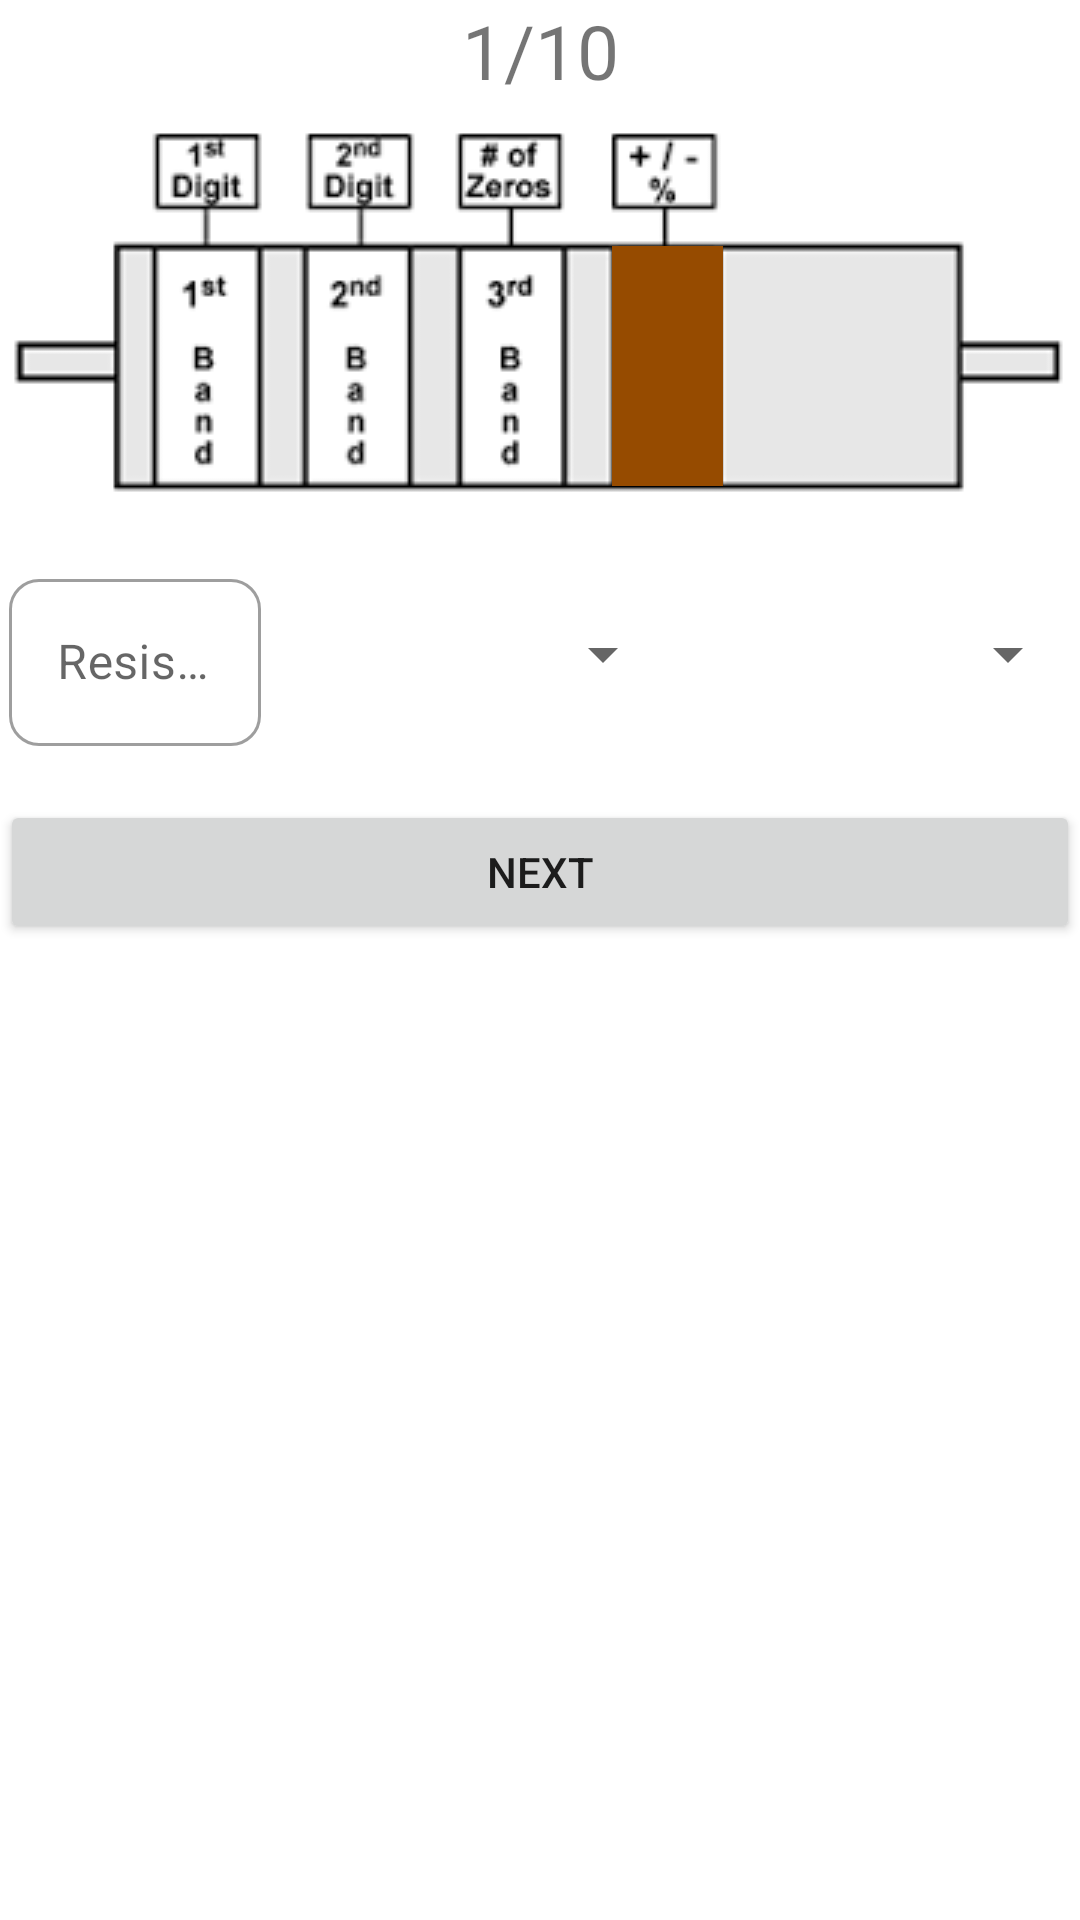

Write the Android layout XML for this screen, with the resource values it uses.
<!-- AndroidManifest.xml: application theme Theme.STEM -->
<!-- res/layout/resistor_quiz.xml -->
<?xml version="1.0" encoding="utf-8"?>
<androidx.constraintlayout.widget.ConstraintLayout xmlns:android="http://schemas.android.com/apk/res/android"
    xmlns:app="http://schemas.android.com/apk/res-auto"
    xmlns:tools="http://schemas.android.com/tools"
    android:layout_width="match_parent"
    android:layout_height="match_parent"
    tools:context=".ResistorQuiz">

    <TextView
        android:id="@+id/questionNumber"
        android:layout_width="wrap_content"
        android:layout_height="wrap_content"
        android:text="1/10"
        android:textSize="25sp"
        app:layout_constraintEnd_toEndOf="parent"
        app:layout_constraintStart_toStartOf="parent"
        app:layout_constraintTop_toTopOf="parent" />

    <ImageView
        android:id="@+id/resistor"
        android:layout_width="wrap_content"
        android:layout_height="wrap_content"
        android:src="@drawable/resistor_blank"
        app:layout_constraintEnd_toEndOf="parent"
        app:layout_constraintStart_toStartOf="parent"
        app:layout_constraintTop_toBottomOf="@id/questionNumber" />

    <ImageView
        android:id="@+id/f_band"
        android:layout_width="37dp"
        android:layout_height="80dp"
        android:layout_marginStart="48dp"
        android:layout_marginTop="82dp"
        android:src="@drawable/black"
        app:layout_constraintStart_toStartOf="@id/resistor"
        app:layout_constraintTop_toTopOf="parent" />

    <ImageView
        android:id="@+id/s_band"
        android:layout_width="37dp"
        android:layout_height="0dp"
        android:layout_marginLeft="14dp"
        android:src="@drawable/black"
        app:layout_constraintBottom_toBottomOf="@id/f_band"
        app:layout_constraintStart_toEndOf="@id/f_band"
        app:layout_constraintTop_toTopOf="@id/f_band" />

    <ImageView
        android:id="@+id/t_band"
        android:layout_width="38dp"
        android:layout_height="0dp"
        android:layout_marginLeft="13dp"
        android:src="@drawable/black"
        app:layout_constraintBottom_toBottomOf="@id/s_band"
        app:layout_constraintStart_toEndOf="@id/s_band"
        app:layout_constraintTop_toTopOf="@id/s_band" />

    <ImageView
        android:id="@+id/fo_band"
        android:layout_width="37dp"
        android:layout_height="0dp"
        android:layout_marginLeft="16dp"
        android:src="@drawable/brown"
        app:layout_constraintBottom_toBottomOf="@id/t_band"
        app:layout_constraintStart_toEndOf="@id/t_band"
        app:layout_constraintTop_toTopOf="@id/t_band" />

    <com.google.android.material.textfield.TextInputLayout
        android:id="@+id/resistanceValue"
        style="@style/Widget.MaterialComponents.TextInputLayout.OutlinedBox"
        android:layout_width="0dp"
        android:layout_height="wrap_content"
        android:layout_marginTop="10sp"
        android:hint="Resistance"
        android:inputType="number|numberDecimal"
        android:padding="3sp"
        app:boxCornerRadiusBottomEnd="10sp"
        app:boxCornerRadiusBottomStart="10sp"
        app:boxCornerRadiusTopEnd="10sp"
        app:boxCornerRadiusTopStart="10sp"
        app:layout_constraintEnd_toStartOf="@id/unit"
        app:layout_constraintHorizontal_weight="1"
        app:layout_constraintStart_toStartOf="parent"
        app:layout_constraintTop_toBottomOf="@id/resistor">

        <com.google.android.material.textfield.TextInputEditText
            android:layout_width="match_parent"
            android:layout_height="wrap_content" />

    </com.google.android.material.textfield.TextInputLayout>

    <Spinner
        android:id="@+id/unit"
        android:layout_width="0dp"
        android:layout_height="0dp"
        android:textColor="@color/black"
        android:textSize="25sp"
        app:layout_constraintBottom_toBottomOf="@id/resistanceValue"
        app:layout_constraintEnd_toStartOf="@id/toleranceValue"
        app:layout_constraintHorizontal_weight="1.5"
        app:layout_constraintStart_toEndOf="@id/resistanceValue"
        app:layout_constraintTop_toTopOf="@id/resistanceValue" />

    <Spinner
        android:id="@+id/toleranceValue"
        android:layout_width="0dp"
        android:layout_height="0dp"
        app:layout_constraintBottom_toBottomOf="@id/unit"
        app:layout_constraintEnd_toEndOf="parent"
        app:layout_constraintHorizontal_weight="1.5"
        app:layout_constraintStart_toEndOf="@id/unit"
        app:layout_constraintTop_toTopOf="@id/unit" />

    <Button
        android:id="@+id/nextBtn"
        android:layout_width="match_parent"
        android:layout_height="wrap_content"
        android:layout_marginTop="15dp"
        android:text="Next"
        app:layout_constraintEnd_toEndOf="parent"
        app:layout_constraintStart_toStartOf="parent"
        app:layout_constraintTop_toBottomOf="@id/toleranceValue" />

    <TextView
        android:id="@+id/temp"
        android:layout_width="wrap_content"
        android:layout_height="wrap_content"
        android:textSize="25sp"
        app:layout_constraintBottom_toBottomOf="parent"
        app:layout_constraintEnd_toEndOf="parent"
        app:layout_constraintStart_toStartOf="parent" />


</androidx.constraintlayout.widget.ConstraintLayout>
<!-- resources referenced by this layout -->
<resources>
  <!-- drawable brown (drawable) -->
  <?xml version="1.0" encoding="utf-8"?>
  <shape xmlns:android="http://schemas.android.com/apk/res/android">
      <solid android:color="#964B00"/>
  </shape>
  <!-- drawable resistor_blank: png bitmap (drawable, 3801 bytes) -->
  <style name="Theme.STEM" parent="Theme.MaterialComponents.DayNight.DarkActionBar">
          
          <item name="colorPrimary">@color/purple_500</item>
          <item name="colorPrimaryVariant">@color/purple_700</item>
          <item name="colorOnPrimary">@color/white</item>
          
          <item name="colorSecondary">@color/teal_200</item>
          <item name="colorSecondaryVariant">@color/teal_700</item>
          <item name="colorOnSecondary">@color/black</item>
          
          <item name="android:statusBarColor" tools:targetApi="l">?attr/colorPrimaryVariant</item>
          
      </style>
  <!-- not gathered from this repository: default colours our renderer supplied (Android Studio template values) -->
  <color name="purple_500">#FF6200EE</color>
  <color name="purple_700">#FF3700B3</color>
  <color name="teal_200">#FF03DAC5</color>
  <color name="teal_700">#FF018786</color>
  <color name="black">#FF000000</color>
  <color name="white">#FFFFFFFF</color>
</resources>
